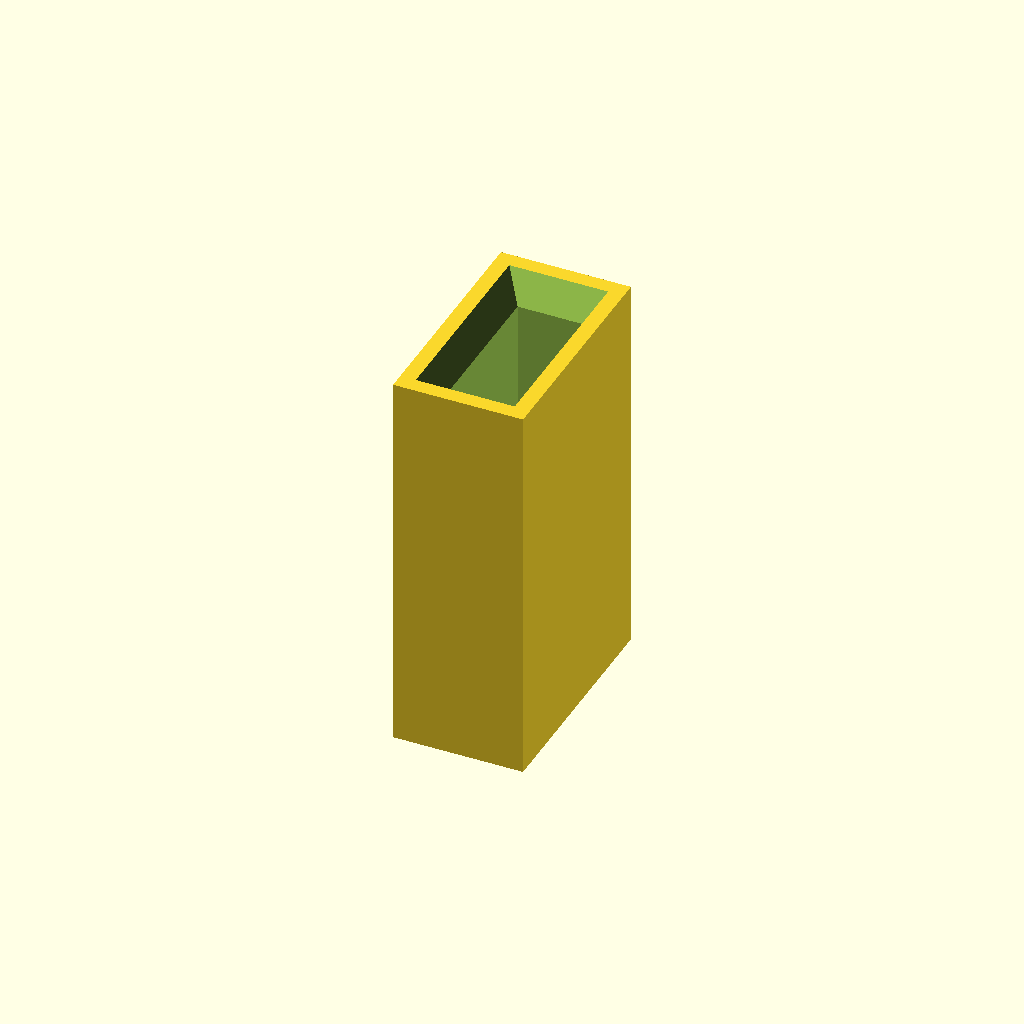
Cell 1 — every parameter at its default value.
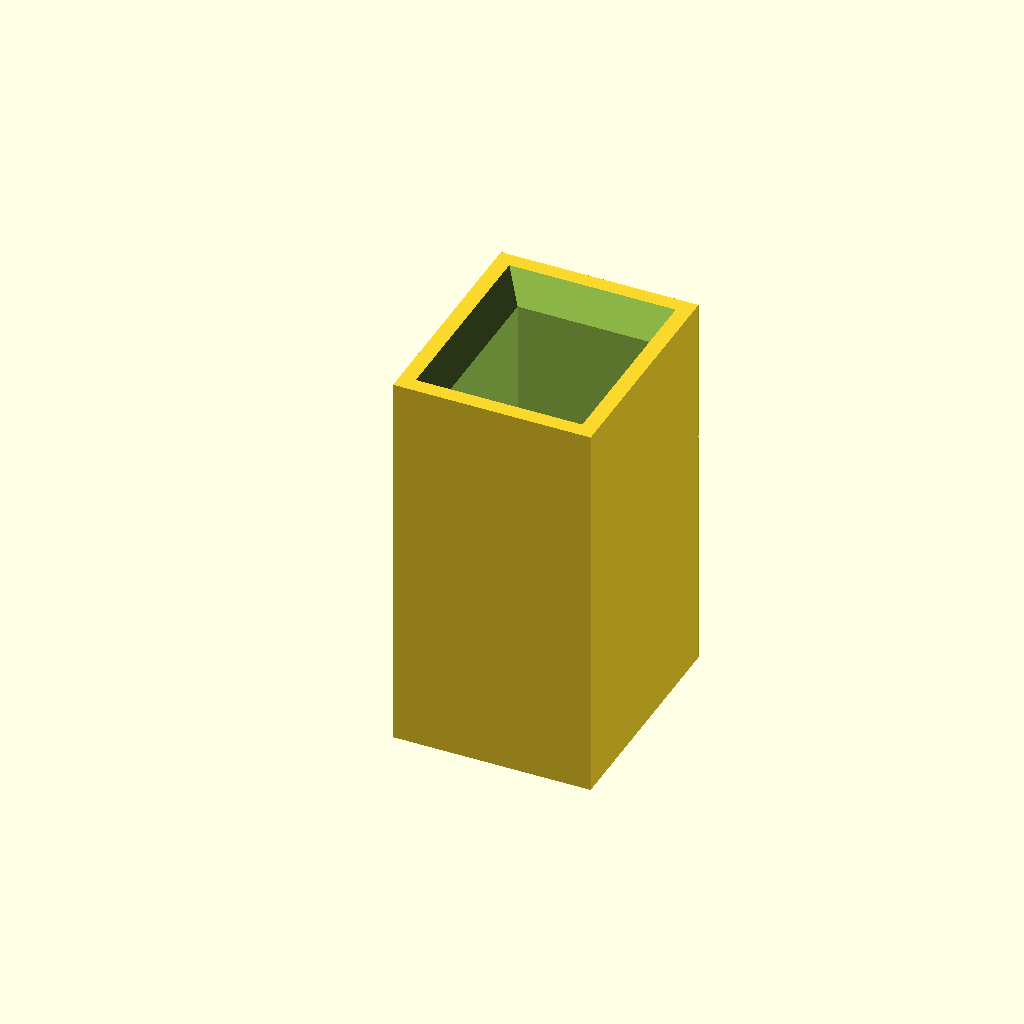
Cell 2 — inner_x set to 5.2, the other parameters unchanged.
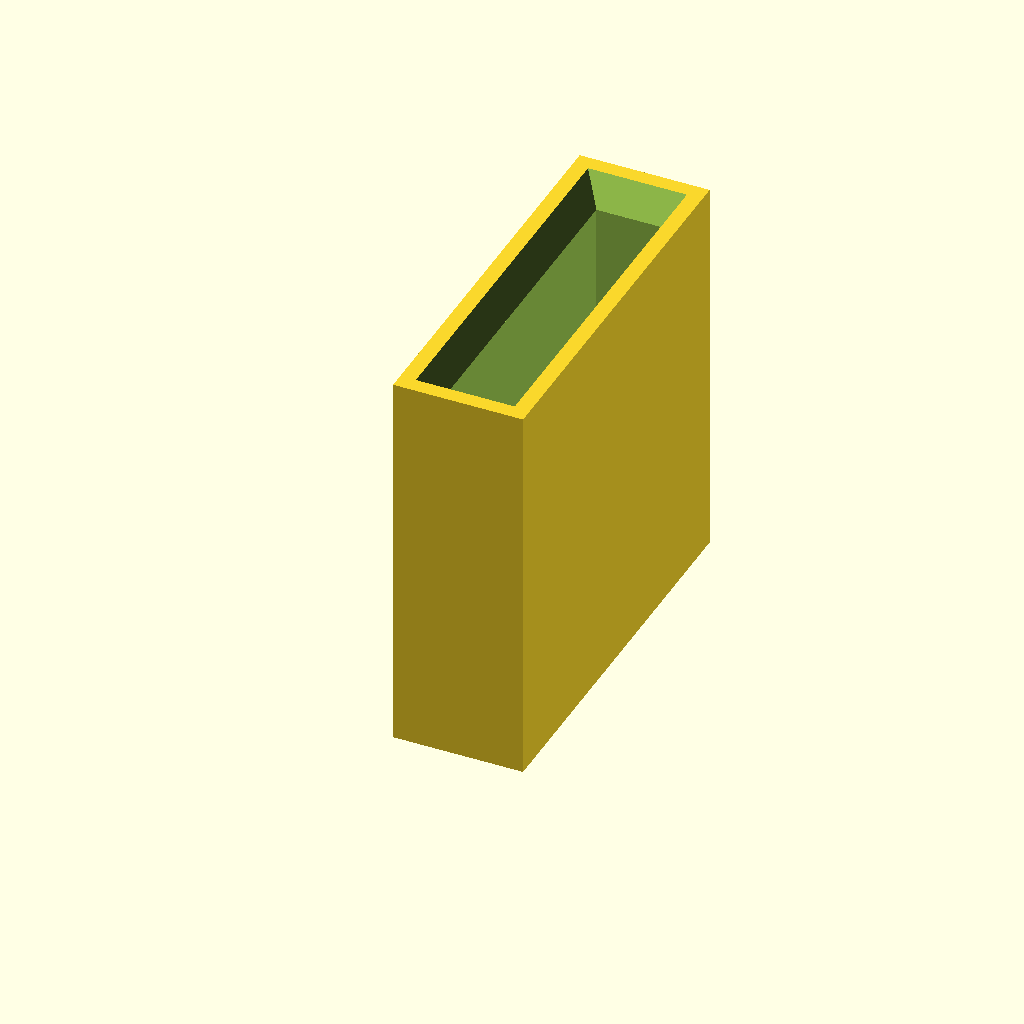
Cell 3: the same model with inner_y = 13.
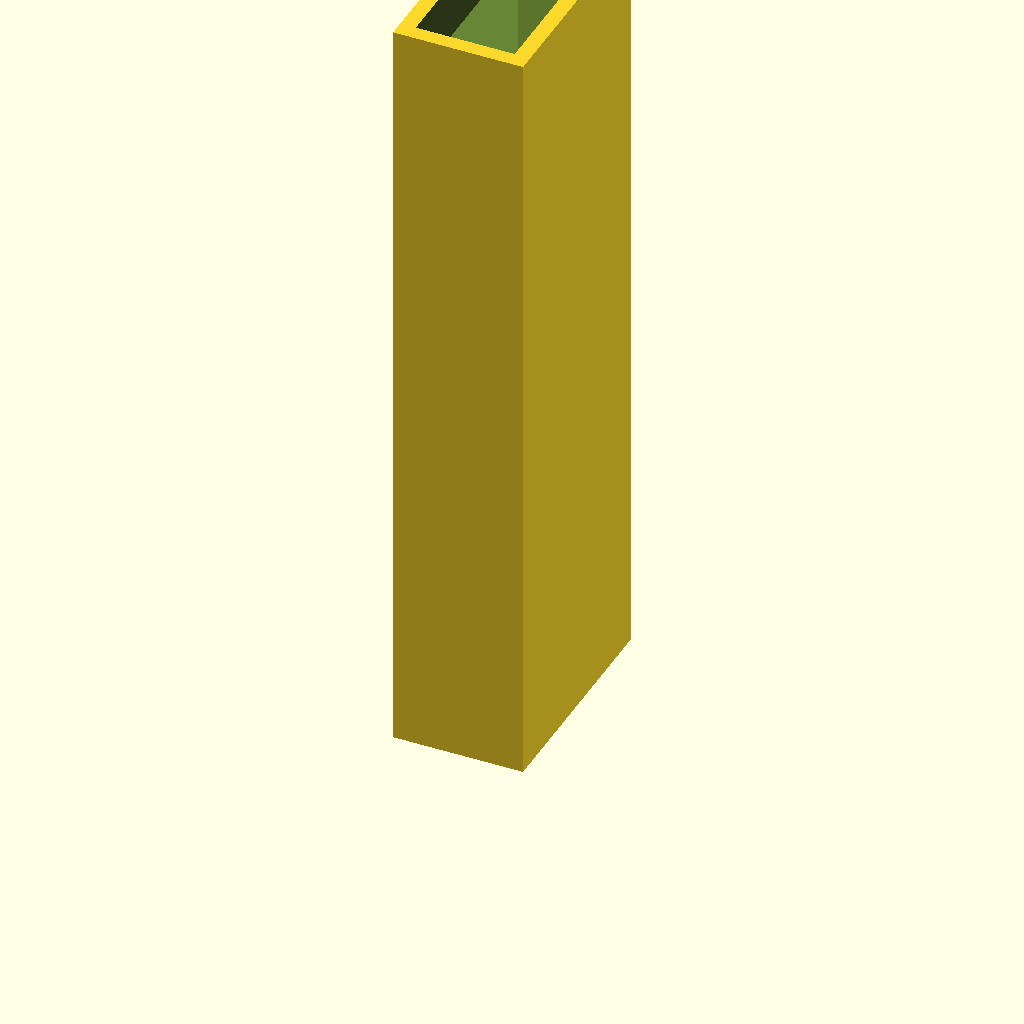
Cell 4: height = 30 (everything else at default).
All cells are drawn from one camera (rotation 55°, 0°, 25°, orthographic, colour scheme Cornfield), so only the parameter changes between them.
OpenSCAD source file inputs/thingiverse/thing-1109274/beltlock_parametrized.scad:
//CUSTOMIZER VARIABLES

//Inner size X in mm
inner_x=2.6;
//Inner size Y in mm
inner_y=6.5;
//Height Z in mm
height=15;

//CUSTOMIZER VARIABLES END

module BeltLock(x_in, y_in, h,  $fn=50) {
    wall = 1.2;
    difference(){
        cube([x_in+wall*2,y_in+wall*2,h]);
        translate([wall, wall,0])cube([x_in,y_in,h]);
        translate([(x_in+wall*2)/2,(y_in+wall*2)/2,h-wall])
            hull(){cube([x_in,y_in,0.01], center=true);
                translate([0,0,wall*2])cube([x_in+wall*2,y_in+wall*2,0.01],center=true);}
    
        }
}

BeltLock(inner_x, inner_y, height);
   
/* source   
translate([10,0,0])
difference(){
    cube([2.8+2.4,6.5+2.4,15]);
    translate([1.2,1.2,0])cube([2.8,6.5,15]);
    #translate([2.6,8.9/2,15-1.2])
  hull(){cube([2.8,6.5,0.01],center=true);
   translate([0,0,2.4])cube([2.8+2.4,6.5+2.4,0.01],center=true);}
}
*/
Parameter table extracted from the source (name, type, default, range or options):
inner_x: number, default 2.6
inner_y: number, default 6.5
height: number, default 15
